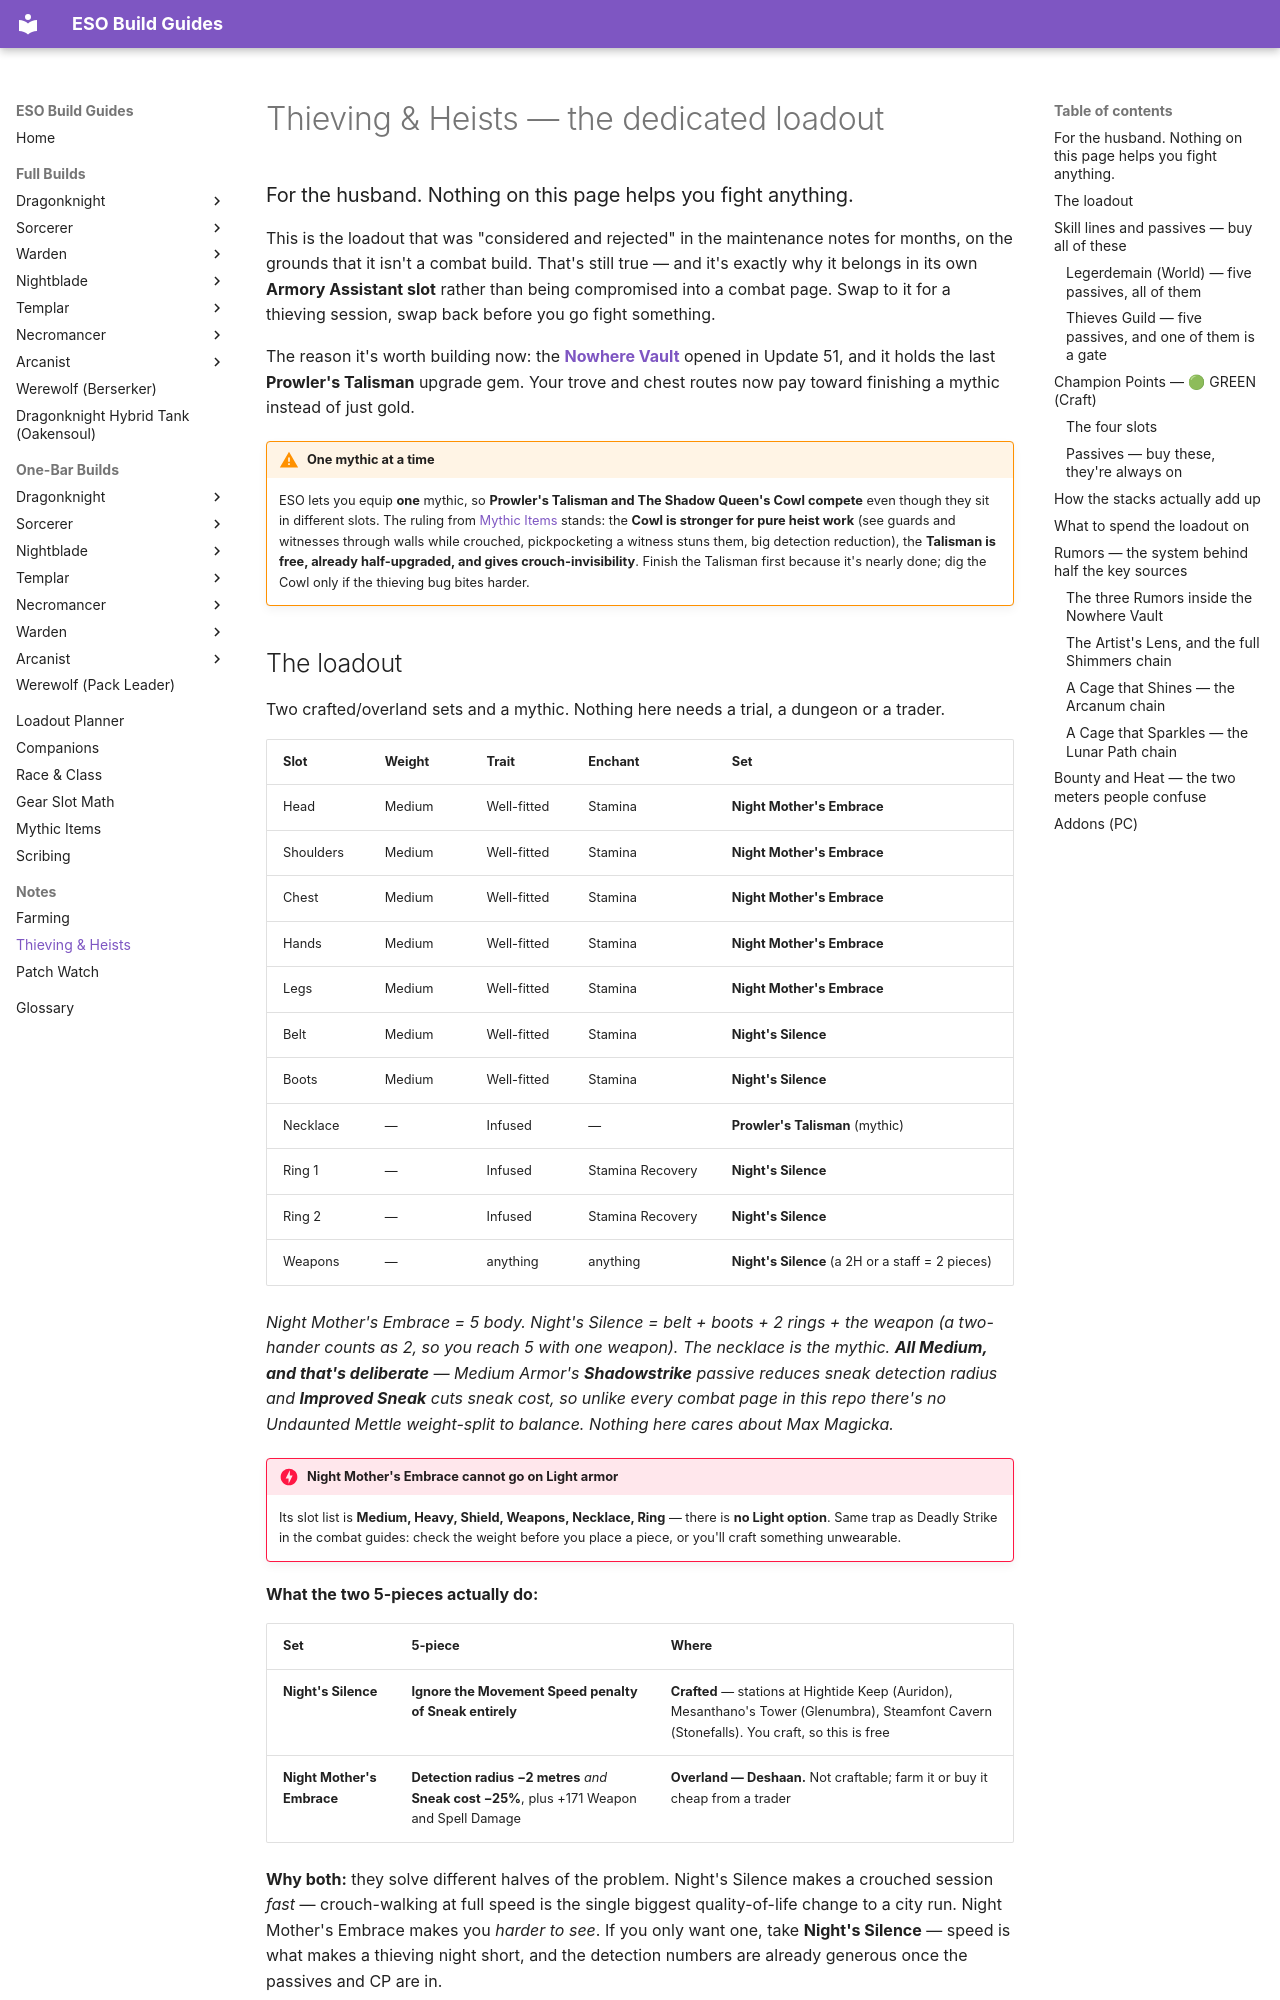

repository: txbluemoose/Moose-ESO · page: notes/thieving/index.html · generator: mkdocs

# Thieving & Heists — the dedicated loadout
### For the husband. Nothing on this page helps you fight anything.

This is the loadout that was "considered and rejected" in the maintenance notes for months, on the grounds that it isn't a combat build. That's still true — and it's exactly why it belongs in its own **Armory Assistant slot** rather than being compromised into a combat page. Swap to it for a thieving session, swap back before you go fight something.

The reason it's worth building now: the **[Nowhere Vault](../shared/mythics.md#prowlers-talisman-yours-but-not-for-combat)** opened in Update 51, and it holds the last **Prowler's Talisman** upgrade gem. Your trove and chest routes now pay toward finishing a mythic instead of just gold.

!!! warning "One mythic at a time"
    ESO lets you equip **one** mythic, so **Prowler's Talisman and The Shadow Queen's Cowl compete** even though they sit in different slots. The ruling from [Mythic Items](../shared/mythics.md) stands: the **Cowl is stronger for pure heist work** (see guards and witnesses through walls while crouched, pickpocketing a witness stuns them, big detection reduction), the **Talisman is free, already half-upgraded, and gives crouch-invisibility**. Finish the Talisman first because it's nearly done; dig the Cowl only if the thieving bug bites harder.

## The loadout

Two crafted/overland sets and a mythic. Nothing here needs a trial, a dungeon or a trader.

| Slot | Weight | Trait | Enchant | Set |
|---|---|---|---|---|
| Head | Medium | Well-fitted | Stamina | **Night Mother's Embrace** |
| Shoulders | Medium | Well-fitted | Stamina | **Night Mother's Embrace** |
| Chest | Medium | Well-fitted | Stamina | **Night Mother's Embrace** |
| Hands | Medium | Well-fitted | Stamina | **Night Mother's Embrace** |
| Legs | Medium | Well-fitted | Stamina | **Night Mother's Embrace** |
| Belt | Medium | Well-fitted | Stamina | **Night's Silence** |
| Boots | Medium | Well-fitted | Stamina | **Night's Silence** |
| Necklace | — | Infused | — | **Prowler's Talisman** (mythic) |
| Ring 1 | — | Infused | Stamina Recovery | **Night's Silence** |
| Ring 2 | — | Infused | Stamina Recovery | **Night's Silence** |
| Weapons | — | anything | anything | **Night's Silence** (a 2H or a staff = 2 pieces) |

*Night Mother's Embrace = 5 body. Night's Silence = belt + boots + 2 rings + the weapon (a two-hander counts as 2, so you reach 5 with one weapon). The necklace is the mythic. **All Medium, and that's deliberate** — Medium Armor's **Shadowstrike** passive reduces sneak detection radius and **Improved Sneak** cuts sneak cost, so unlike every combat page in this repo there's no Undaunted Mettle weight-split to balance. Nothing here cares about Max Magicka.*

!!! danger "Night Mother's Embrace cannot go on Light armor"
    Its slot list is **Medium, Heavy, Shield, Weapons, Necklace, Ring** — there is **no Light option**. Same trap as Deadly Strike in the combat guides: check the weight before you place a piece, or you'll craft something unwearable.

**What the two 5-pieces actually do:**

| Set | 5-piece | Where |
|---|---|---|
| **Night's Silence** | **Ignore the Movement Speed penalty of Sneak entirely** | **Crafted** — stations at Hightide Keep (Auridon), Mesanthano's Tower (Glenumbra), Steamfont Cavern (Stonefalls). You craft, so this is free |
| **Night Mother's Embrace** | **Detection radius −2 metres** *and* **Sneak cost −25%**, plus +171 Weapon and Spell Damage | **Overland — Deshaan.** Not craftable; farm it or buy it cheap from a trader |

**Why both:** they solve different halves of the problem. Night's Silence makes a crouched session *fast* — crouch-walking at full speed is the single biggest quality-of-life change to a city run. Night Mother's Embrace makes you *harder to see*. If you only want one, take **Night's Silence** — speed is what makes a thieving night short, and the detection numbers are already generous once the passives and CP are in.

## Skill lines and passives — buy all of these

Rule of thumb for this page as much as the combat ones: **buy every passive in every line you have a skill slotted from.** Here the lines matter even with nothing slotted, because these are all passive.
